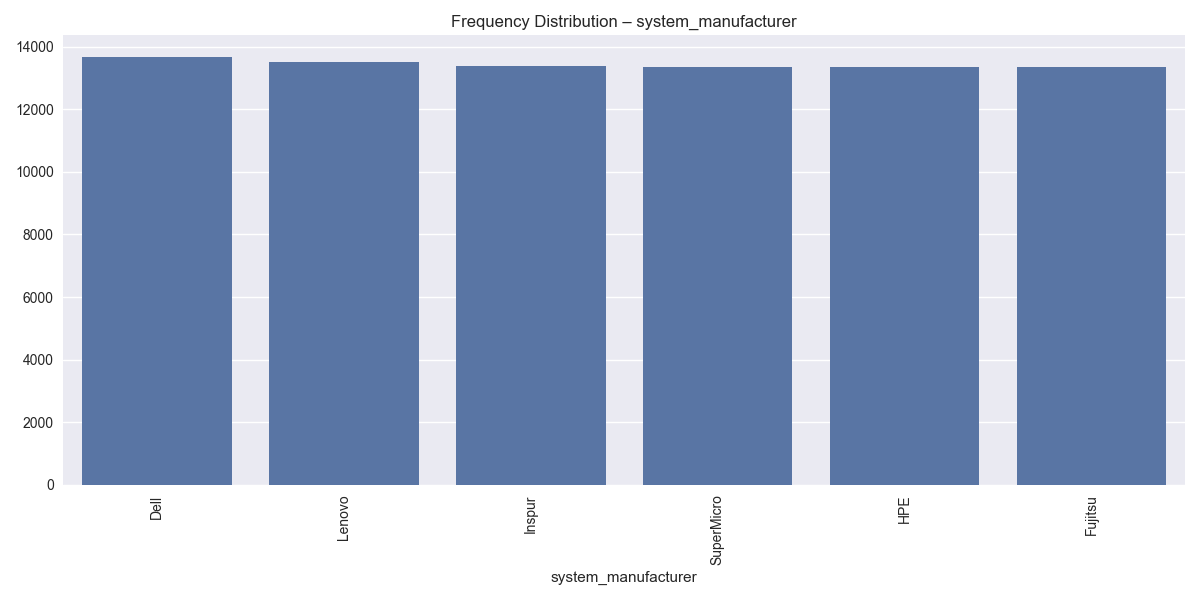

The data file committed next to this chart (first rows):
system_manufacturer, count
Dell, 13681
Lenovo, 13517
Inspur, 13403
SuperMicro, 13371
HPE, 13367
Fujitsu, 13356
